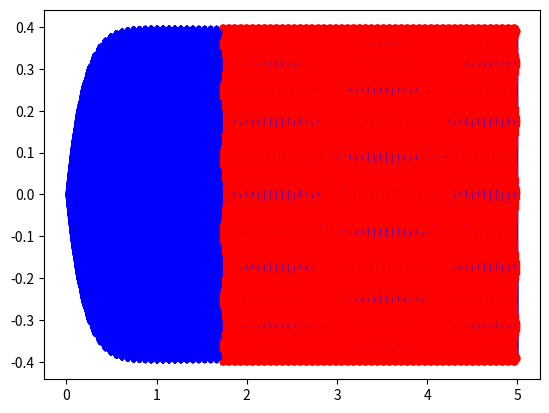
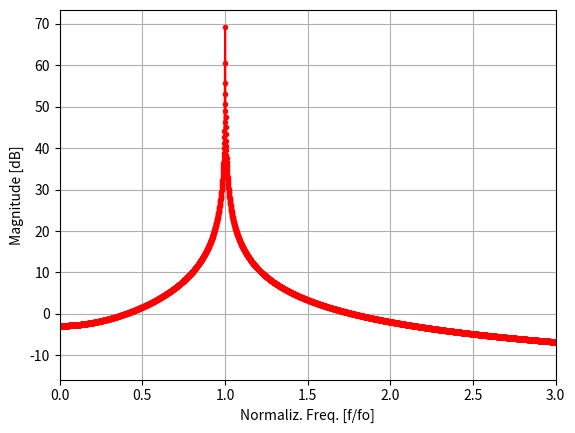

Reproduce these figures in Python, in order.
#!/usr/bin/env python3
# -*- coding: utf-8 -*-
"""
EXddho.py

[IN PROGRESS; still tweaking/testing but chiefly functional]
Purpose: Numerically integrate the DDHO using a hard-coded RK4
dx/dt = y
dy/dt = -gamma*y - (w^2)*x + Ad*sin(wd*t)
where gamma=b/m, w= sqrt(k/m), and Ad= A/m

o modified from EXvdp3.py and includes means to compute FFT of 
steady-state portion
o Be careful about the relative val. of the params. (e.g., if w is 
large, than A needs to be large too) as otherwise the relative
force terms are small and transients become problematic in the
spectrum                                          
                                            

Created on 2021.09.29
[redacted]
"""

import math
import numpy as np
import random
import matplotlib.pyplot as plt
from numpy.fft import rfft
from scipy.signal import find_peaks


# ========= [User Params]  ==================

# --- original code
"""
gamma = 10.1      # damping term
w = 1000     # natural freq (rads/s)
# --- sinusoidal drive
A = 1      #drive amplitude
wd = 2.25*w     # drive freq/natural freq. (e.g., wd=1 drives at resonance)
"""
# --- new code
m= 1  # oscillator mass [g]
b= 0.01  # damping coeffic.
k= 5000  # stiffness [N/m]
# --- sinusoidal drive
Ad = 10      #drive amplitude
wd = 1.0005     # drive freq/natural freq. (e.g., wd=1 drives at resonance)


# --- ICs
rIC = 0       # boolen to randomize ICs (set to 1 to turn on)
x0 = 0.0       # initial x (assuming rIC=0)
y0 = 0.0       # initial y  (assuming rIC=0)
# --- time & spec params
tE = 5        # integration time (assumes tS=0)
SR= 5*10**3     # "sample rate" (i.e., step-size = 1/SR) [Hz] {5*10^5}
Npoints= 2*8192  # of point for "steady-state" waveform to compute spectrum of
# -----------


# ----------- [define ODE system]
def f(r,t):
    x = r[0]
    y = r[1]
    fx = y
    fy = -gamma*y - (w**2)*x + A*np.sin(wd*t)
    #print(f't = {str(A*np.sin(wd*t))}')
    #fy = -(w**2)*x + A*np.sin(wd*t)  # Driven HO
    #fy = -(w**2)*x - mu*y + A*np.sin(wd*t)  # DDHO
    return np.array([fx,fy],float)


# ----------- [define RK4]
def rk4(r,t,h):
    k1 = h*f(r,t)
    k2 = h*f(r+0.5*k1,t+0.5*h)
    k3 = h*f(r+0.5*k2,t+0.5*h)
    k4 = h*f(r+k3,t+h)
    r += (k1+2*k2+2*k3+k4)/6
    return r

# --- randomize ICs?
if rIC==1:
    x0 = random.uniform(-1,1)
    y0 = random.uniform(-1,1)

# ===== bookkeeping
tS = 0         # start time
N = tE*SR     # num of time points
h = (tE-tS)/N   # step-size
tpoints = np.arange(tS,tE,h)   # time point array
x = []
y = [] 
r = [x0,y0]

# ----

m= m/1000  # convert mass to kg
gamma = b/m      # damping term
w = np.sqrt(k/m)     # natural freq (rads/s)
A= Ad/m
wd = wd*w   # get wd to be an actual (not rel.) freq.


# --- print a few vals to screen
print(f'Natural freq: f = {str(w/(2*np.pi))} Hz')
print(f'Drive freq: fd = {str(wd/(2*np.pi))} Hz')

# --- integration loop
indx = 0
for t in tpoints:
    x = np.insert(x,indx,r[0])
    y = np.insert(y,indx,r[1])
    r = rk4(r,t,h)
    indx = indx+1

# ===== deal w/ FFT & whatnot
df = SR/Npoints
freq= np.arange(0,(Npoints+1)/2,1)    # create a freq. array (for FFT bin labeling)
freq= SR*freq/Npoints;
signal = x[indx-Npoints:indx]  # grab last nPts
spec= rfft(signal)
specM = abs(spec)
specMdb = 20*np.log10(specM)
# --- extract peak mag.
maxA= np.max(specM)

# ===== visualize
plt.close("all")
# ~~ Fig.1A: time waveforms
fig1, ax1 = plt.subplots(1)
ax1.plot(tpoints,x,'b-',label='X')
ax1.plot(tpoints[indx-Npoints:indx],signal,'r.',label='SS bit')
"""
fig1, ax1 = plt.subplots(2,1)
ax1[0].plot(tpoints,x,'b-',label='X')
ax1[0].plot(tpoints[indx-Npoints:indx],signal,'r.',label='SS bit')
ax1[0].set_xlabel('Time')  
ax1[0].set_ylabel('Position x') 
ax1[0].set_title('Title')
ax1[0].grid()
#ax1[0].legend(loc=1)
# ~~ Fig.1B: phase space
ax1[1].plot(x,y,'r-',label='X')
ax1[1].set_xlabel('x')  
ax1[1].set_ylabel('dx/dt') 
ax1[1].grid()
fig1.tight_layout(pad=1.5)
"""
# ~~ Fig.2: Spectrum
fig2 = plt.subplots()
fig2= plt.plot(freq/(w/(2*np.pi)),specMdb,'r.-',label='X')
fig2= plt.xlabel('Normaliz. Freq. [f/fo]')  
fig2= plt.ylabel('Magnitude [dB]') 
fig2= plt.grid()
fig2= plt.xlim([0,3])
